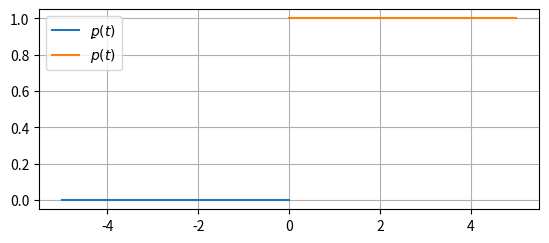
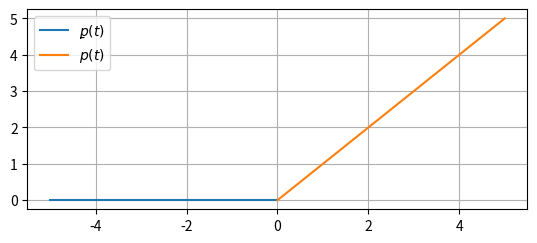
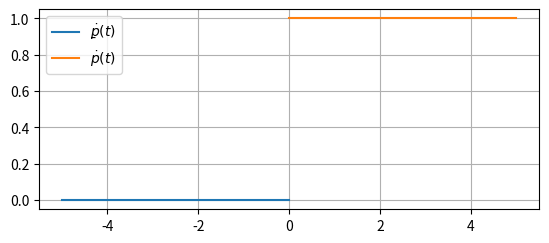
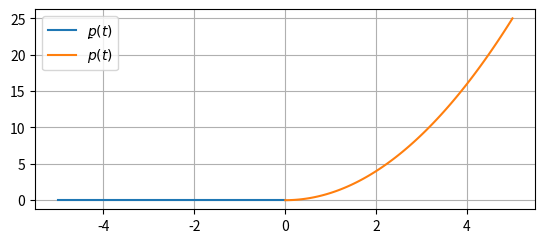
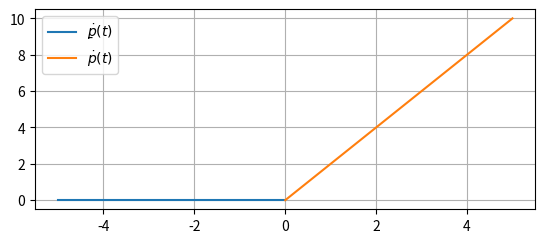
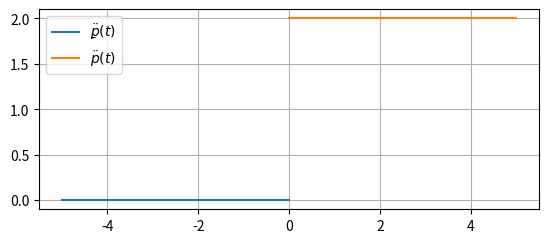

Generate these figures, in order, with matplotlib:
import matplotlib.pyplot as plt
import numpy

# Specify the time vector
tn = numpy.linspace(-5, 0, 100)
tp = numpy.linspace(0, +5, 100)

# The method that will handle plotting the specified derivatives of the given polynomials
def plot(p, s, derivative, filename):
    # Compute the derivatives of the polynomials
    dp = numpy.polyder(p, m=derivative)
    ds = numpy.polyder(s, m=derivative)

    fig = plt.figure()
    fig.set_size_inches(5, 2)
    if derivative > 0:
        pre = "\\"
        pre += "d" * derivative
        pre += "ot{"
        post = "}"
    else:
        pre = ""
        post = ""
    plabel = "$\,\,\, \\underbar \!\!\!" + pre + "p" + post + "(t)$"
    slabel = "$" + pre + "p" + post + "(t)$"
    print("Labels:", plabel, slabel)
    ph, = plt.plot(tn, numpy.polyval(dp, tn), label=plabel)
    sh, = plt.plot(tp, numpy.polyval(ds, tp), label=slabel)
    plt.legend(handles=[ph, sh])
    plt.grid()
    plt.gca().set_position([0, 0, 1, 1])
    plt.savefig(filename)


# Discontinuous in the position
p = [0]
s = [1]
plot(p, s, 0, "discontinuous_position.svg")

# Discontinuous in the velocity
s = [1, 0]
plot(p, s, 0, "discontinuous_velocity_position.svg")
plot(p, s, 1, "discontinuous_velocity_velocity.svg")

# Discontinuous in the acceleration
s = [1, 0, 0]
plot(p, s, 0, "discontinuous_acceleration_position.svg")
plot(p, s, 1, "discontinuous_acceleration_velocity.svg")
plot(p, s, 2, "discontinuous_acceleration_acceleration.svg")
